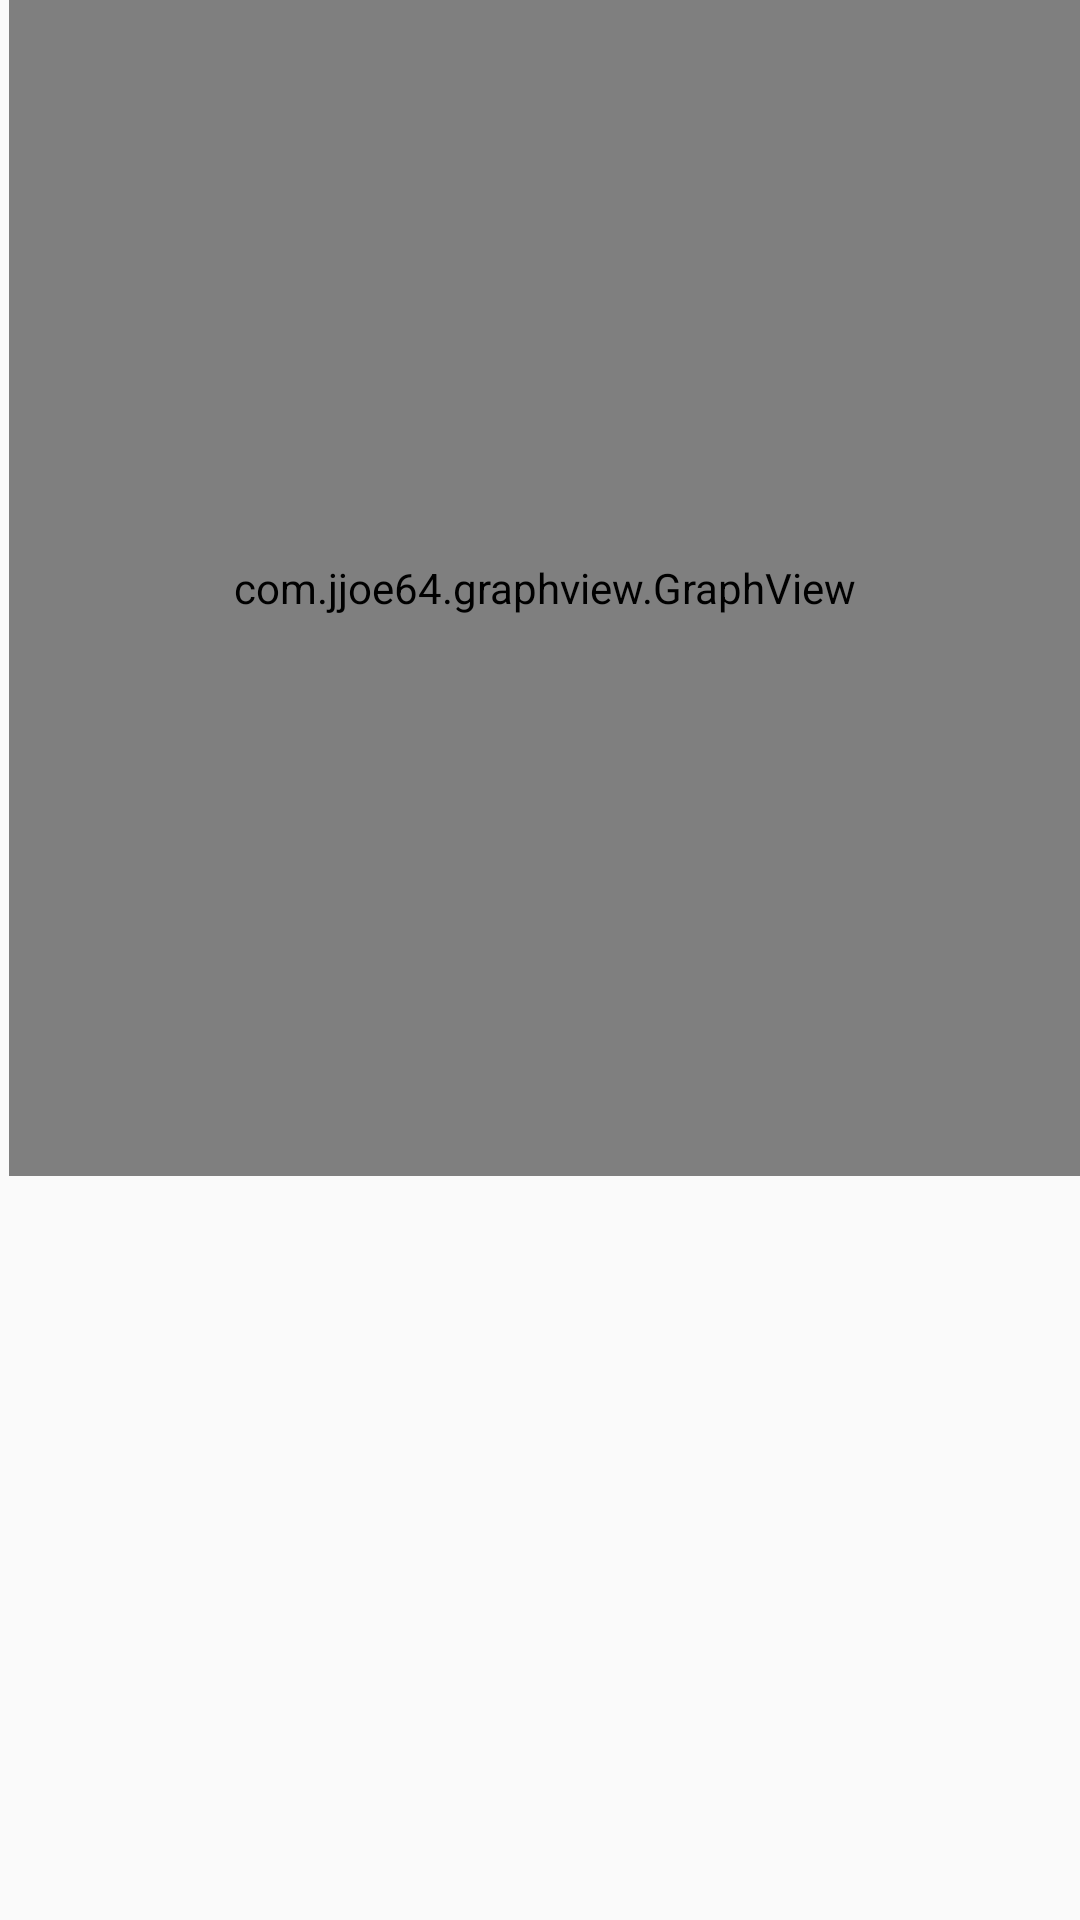

Write the Android layout XML for this screen, with the resource values it uses.
<!-- AndroidManifest.xml: application theme Theme.Sprint1_1 -->
<!-- res/layout/activity_data_display.xml -->
<?xml version="1.0" encoding="utf-8"?>
<RelativeLayout xmlns:android="http://schemas.android.com/apk/res/android"
    xmlns:app="http://schemas.android.com/apk/res-auto"
    xmlns:tools="http://schemas.android.com/tools"
    android:layout_width="match_parent"
    android:layout_height="match_parent"
    tools:context=".DataDisplay">

    <com.jjoe64.graphview.GraphView
        android:id="@+id/heartrate_graph"
        android:layout_width="match_parent"
        android:layout_height="392dp"
        android:layout_alignParentStart="true"
        android:layout_marginStart="3dp" />
    android:layout_height="394dp"
    android:layout_alignParentTop="true"
    android:layout_alignParentBottom="true"
    android:layout_marginTop="0dp"
    android:layout_marginBottom="337dp" />

    <androidx.recyclerview.widget.RecyclerView
        android:id="@+id/recycle_view"
        android:layout_width="363dp"
        android:layout_height="264dp"
        android:layout_alignParentStart="true"
        android:layout_alignParentTop="true"
        android:layout_alignParentEnd="true"
        android:layout_alignParentBottom="true"
        android:layout_marginStart="24dp"
        android:layout_marginLeft="0dp"
        android:layout_marginTop="395dp"
        android:layout_marginEnd="25dp"
        android:layout_marginRight="0dp"
        android:layout_marginBottom="72dp"
        app:layoutManager="LinearLayoutManager" />

</RelativeLayout>
<!-- resources referenced by this layout -->
<resources>
  <style name="Theme.Sprint1_1" parent="Theme.AppCompat.DayNight.DarkActionBar">
          
          <item name="colorPrimary">#303134</item>
          <item name="colorPrimaryVariant">#303134</item>
          <item name="colorOnPrimary">@color/white</item>
          
          <item name="colorSecondary">#303134</item>
          <item name="colorSecondaryVariant">#303134</item>
          <item name="colorOnSecondary">@color/white</item>
          
          <item name="android:statusBarColor" tools:targetApi="l">?attr/colorPrimaryVariant</item>
  
      </style>
  <color name="white">#FFFFFFFF</color>
</resources>
